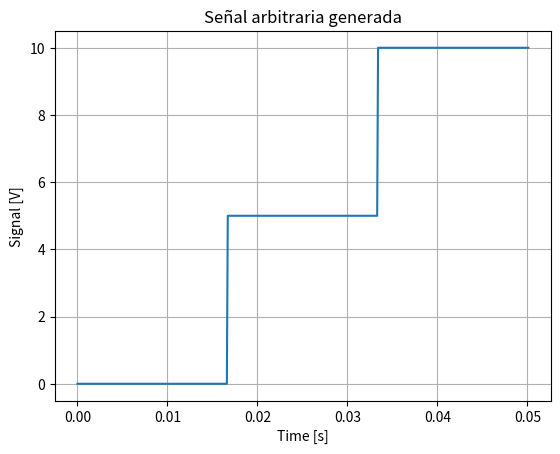

This figure's Python source:
import numpy as np
import pandas as pd
import matplotlib.pyplot as plt

# --- Parámetros-----
t_step = 0.0001 # Paso de tiempo
t_total = 0.05  # Tiempo total
time = np.arange(0, t_total + t_step, t_step)
N = len(time)

# Crear señal arbitraria
sizev = N // 3
s1 = np.zeros(sizev)
s2 = np.ones(sizev)*5
s3 = np.ones(N - 2 * sizev) * 10
signal = np.concatenate([s1, s2, s3])

# --- Guardar en archivo CSV ---
data = pd.DataFrame({
    'time': time,
    'signal': signal
})

csv_filename = 'senal_arbitraria.csv'
data.to_csv(csv_filename, index=False)

print(f"Archivo guardado como '{csv_filename}'")

# -- Gráfico de chequeo --
plt.plot(time, signal)
plt.xlabel('Time [s]')
plt.ylabel('Signal [V]')
plt.title('Señal arbitraria generada')
plt.grid(True)
plt.show()
